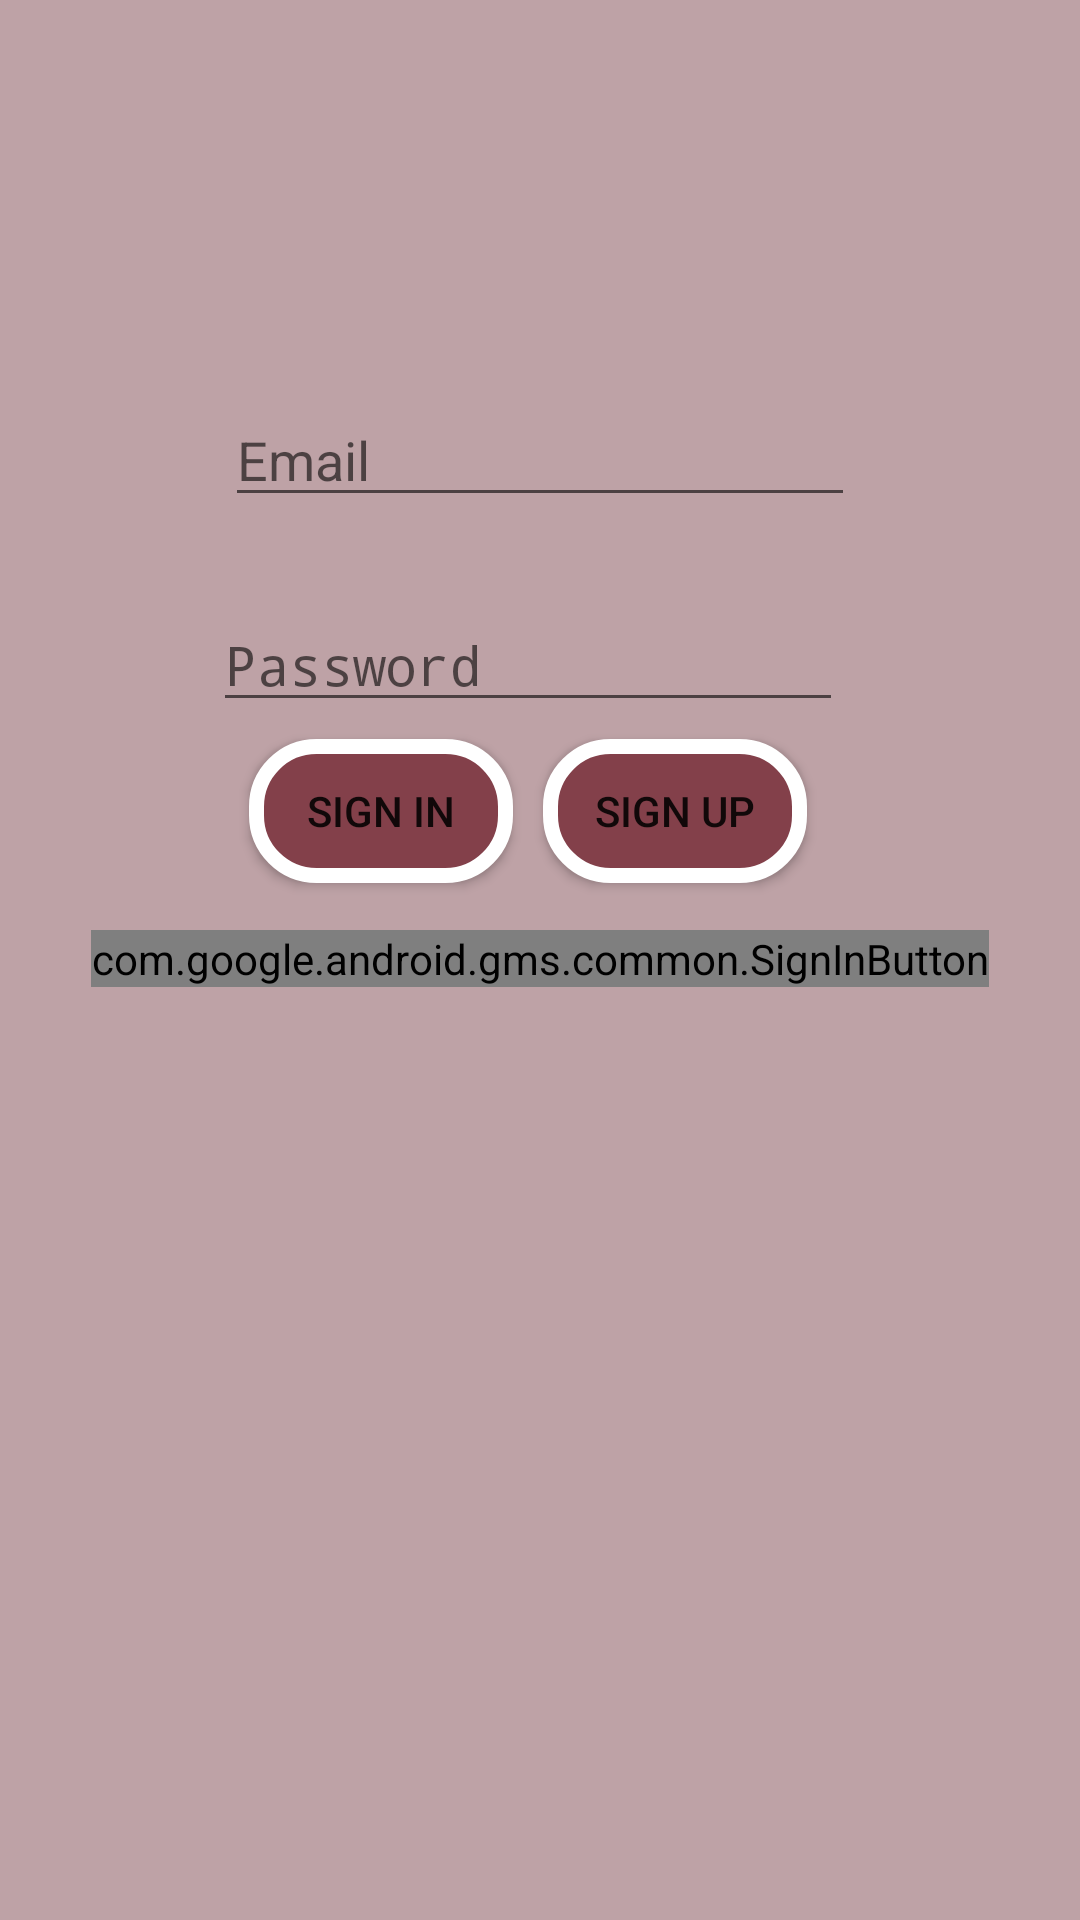

Here is an Android app screen rendered from its layout file. Give the layout XML and the strings, colors and styles it references.
<!-- AndroidManifest.xml: activity theme AppTheme.NoActionBar -->
<!-- res/layout/activity_sign_in.xml -->
<?xml version="1.0" encoding="utf-8"?>
<android.support.constraint.ConstraintLayout xmlns:android="http://schemas.android.com/apk/res/android"
    xmlns:app="http://schemas.android.com/apk/res-auto"
    xmlns:tools="http://schemas.android.com/tools"
    android:id="@+id/sign_in_layout"
    android:layout_width="match_parent"
    android:layout_height="match_parent"
    android:background="@color/background_color"
    tools:context=".SignInActivity"
    tools:layout_editor_absoluteY="81dp">

    android:id="@+id/sign_in_button"

    <EditText
        android:id="@+id/email_tv"
        android:layout_width="wrap_content"
        android:layout_height="wrap_content"
        android:layout_marginTop="131dp"
        android:ems="10"
        android:hint="@string/email"
        android:inputType="textEmailAddress"
        app:layout_constraintEnd_toEndOf="parent"
        app:layout_constraintStart_toStartOf="parent"
        app:layout_constraintTop_toTopOf="parent" />


    <EditText
        android:id="@+id/password_pt"
        android:layout_width="wrap_content"
        android:layout_height="wrap_content"
        android:layout_marginEnd="8dp"
        android:layout_marginTop="27dp"
        android:ems="10"
        android:hint="@string/password"
        android:inputType="textPassword"
        app:layout_constraintEnd_toEndOf="@+id/email_tv"
        app:layout_constraintStart_toStartOf="@+id/email_tv"
        app:layout_constraintTop_toBottomOf="@+id/email_tv" />


    <Button
        android:id="@+id/ep_signin_btn"
        android:layout_width="wrap_content"
        android:layout_height="wrap_content"
        android:layout_marginEnd="10dp"
        android:layout_marginStart="8dp"
        android:background="@drawable/rounded_corners"
        android:padding="2dp"
        android:text="@string/action_sign_in_short"
        app:layout_constraintBaseline_toBaselineOf="@+id/siginup_btn"
        app:layout_constraintEnd_toStartOf="@+id/siginup_btn"
        app:layout_constraintHorizontal_chainStyle="packed"
        app:layout_constraintStart_toStartOf="@+id/password_pt" />

    <Button
        android:id="@+id/siginup_btn"
        style="@style/Widget.AppCompat.Button"
        android:layout_width="wrap_content"
        android:layout_height="wrap_content"
        android:layout_marginBottom="23dp"
        android:layout_marginEnd="8dp"
        android:layout_marginTop="8dp"
        android:background="@drawable/rounded_corners"
        android:padding="2dp"
        android:text="@string/action_sign_up"
        app:layout_constraintBottom_toTopOf="@+id/signInButton"
        app:layout_constraintEnd_toEndOf="@+id/password_pt"
        app:layout_constraintStart_toEndOf="@+id/ep_signin_btn"
        app:layout_constraintTop_toBottomOf="@+id/password_pt"
        app:layout_constraintVertical_bias="0.23000002" />


    <com.google.android.gms.common.SignInButton
        android:id="@+id/signInButton"
        android:layout_width="wrap_content"
        android:layout_height="wrap_content"
        android:layout_marginBottom="169dp"
        android:layout_marginStart="8dp"
        android:layout_marginTop="8dp"
        app:layout_constraintBottom_toBottomOf="parent"
        app:layout_constraintEnd_toEndOf="@+id/siginup_btn"
        app:layout_constraintStart_toStartOf="@+id/ep_signin_btn"
        app:layout_constraintTop_toBottomOf="@+id/ep_signin_btn"
        app:layout_constraintVertical_bias="0.050000012">

    </com.google.android.gms.common.SignInButton>

    <android.support.constraint.Guideline
        android:id="@+id/guideline"
        android:layout_width="wrap_content"
        android:layout_height="wrap_content"
        android:orientation="vertical"
        app:layout_constraintGuide_begin="20dp" />

    <android.support.constraint.Guideline
        android:id="@+id/guideline2"
        android:layout_width="wrap_content"
        android:layout_height="wrap_content"
        android:orientation="horizontal"
        app:layout_constraintGuide_begin="20dp" />

</android.support.constraint.ConstraintLayout>
<!-- resources referenced by this layout -->
<resources>
  <color name="background_color">#bea2a6</color>
  <!-- drawable rounded_corners (drawable) -->
  <?xml version="1.0" encoding="utf-8"?>
  <shape xmlns:android="http://schemas.android.com/apk/res/android" >
      <stroke
          android:width="5dp"
          android:color="#fff" />
  
      <solid android:color="@color/colorAccent" />
  
      <padding
          android:left="1dp"
          android:right="1dp"
          android:top="1dp" />
  
      <corners android:radius="20dp" />
  </shape>
  <string name="action_sign_in_short">Sign in</string>
  <string name="action_sign_up">Sign Up</string>
  <string name="email">Email</string>
  <string name="password">Password</string>
  <style name="AppTheme.NoActionBar" parent="AppTheme">
          <item name="windowActionBar">false</item>
          <item name="windowNoTitle">true</item>
      </style>
  <color name="colorAccent">#83404a</color>
  <style name="AppTheme" parent="Theme.AppCompat.Light.DarkActionBar">
          
          <item name="colorPrimary">@color/colorPrimary</item>
          <item name="colorPrimaryDark">@color/colorPrimaryDark</item>
          <item name="colorAccent">@color/colorAccent</item>
      </style>
  <color name="colorPrimary">#cb959d</color>
  <color name="colorPrimaryDark">#b76e79</color>
</resources>
